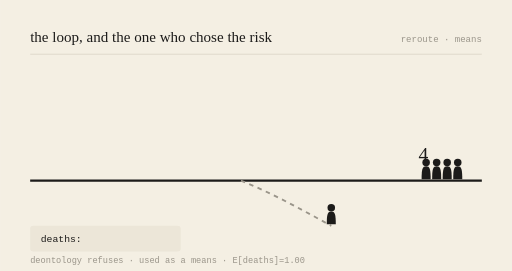
t = 0.00 s
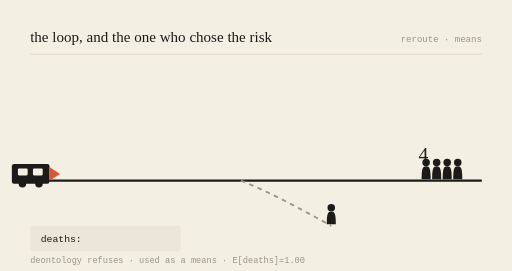
t = 0.78 s
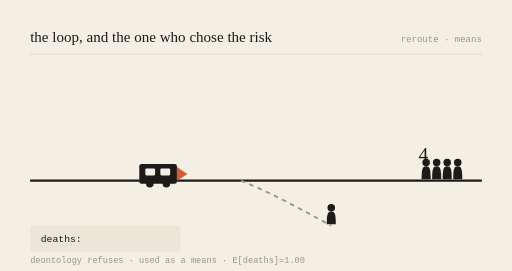
t = 2.16 s
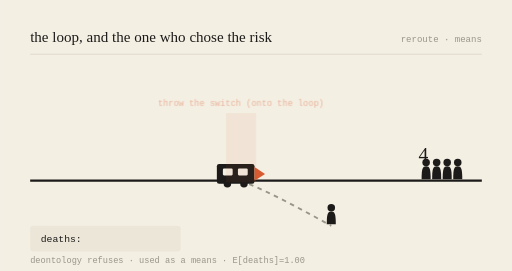
t = 3.00 s
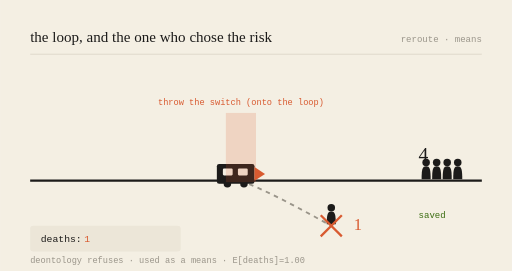
t = 3.99 s
t = 5.00 s: frame unchanged from t = 3.99 s, image omitted

The animated SVG that drew these frames (rendered in a browser with its animation timeline set to each time). Animation: 6 SMIL elements (animate=5,animateTransform=1); one cycle of 6.00 s, repeats indefinitely.

<svg viewBox="0 0 680 360" xmlns="http://www.w3.org/2000/svg" role="img" aria-labelledby="t-gen-20261121">
<title id="t-gen-20261121">the loop, and the one who chose the risk — animated</title>
<rect width="680" height="360" fill="#F4EFE3"/>
<text x="40" y="56" font-family="var(--font-serif), Georgia, serif" font-size="20" fill="#1c1b1a">the loop, and the one who chose the risk</text>
<text x="640" y="56" text-anchor="end" font-family="monospace" font-size="12" fill="#9a958a">reroute · means</text>
<line x1="40" y1="72" x2="640" y2="72" stroke="#d8d2c4" stroke-width="1"/>

<line x1="40" y1="240" x2="640" y2="240" stroke="#1c1b1a" stroke-width="3"/>
<path d="M320,240 C 360,256 400,278 440,300" stroke="#9a958a" stroke-width="2.5" fill="none" stroke-dasharray="6 6"/>

<g transform="translate(566,240) scale(1)" fill="#1c1b1a"><circle cx="0" cy="-24" r="5"/><path d="M0,-19 C-5,-19 -6,-15 -6,-2 L6,-2 C6,-15 5,-19 0,-19 Z"/></g><g transform="translate(580,240) scale(1)" fill="#1c1b1a"><circle cx="0" cy="-24" r="5"/><path d="M0,-19 C-5,-19 -6,-15 -6,-2 L6,-2 C6,-15 5,-19 0,-19 Z"/></g><g transform="translate(594,240) scale(1)" fill="#1c1b1a"><circle cx="0" cy="-24" r="5"/><path d="M0,-19 C-5,-19 -6,-15 -6,-2 L6,-2 C6,-15 5,-19 0,-19 Z"/></g><g transform="translate(608,240) scale(1)" fill="#1c1b1a"><circle cx="0" cy="-24" r="5"/><path d="M0,-19 C-5,-19 -6,-15 -6,-2 L6,-2 C6,-15 5,-19 0,-19 Z"/></g>
<text x="556" y="214" font-family="var(--font-serif), Georgia, serif" font-size="26" fill="#1c1b1a">4</text>
<g opacity="0"><text x="556" y="290" font-family="monospace" font-size="12" fill="#3B6D11">saved</text><animate attributeName="opacity" values="0;0;1;1;0" keyTimes="0;0.52;0.57;0.92;1" dur="6s" repeatCount="indefinite"/></g>

<g transform="translate(440,300) scale(1)" fill="#1c1b1a"><circle cx="0" cy="-24" r="5"/><path d="M0,-19 C-5,-19 -6,-15 -6,-2 L6,-2 C6,-15 5,-19 0,-19 Z"/></g>
<g opacity="0"><line x1="426" y1="286" x2="454" y2="314" stroke="#D85A30" stroke-width="3"/><line x1="454" y1="286" x2="426" y2="314" stroke="#D85A30" stroke-width="3"/><animate attributeName="opacity" values="0;0;1;1;0" keyTimes="0;0.5;0.55;0.95;1" dur="6s" repeatCount="indefinite"/></g>
<text x="470" y="306" font-family="var(--font-serif), Georgia, serif" font-size="22" fill="#D85A30" opacity="0">1<animate attributeName="opacity" values="0;0;1;1;0" keyTimes="0;0.52;0.57;0.95;1" dur="6s" repeatCount="indefinite"/></text>

<g><animateTransform attributeName="transform" type="translate" values="-150,0;218,0;218,0;218,0;-150,0" keyTimes="0;0.5;0.55;0.9;1" dur="6s" repeatCount="indefinite"/>
<rect x="70" y="218" width="50" height="26" rx="3" fill="#1c1b1a"/>
<rect x="78" y="224" width="13" height="9" rx="1.5" fill="#F4EFE3"/>
<rect x="98" y="224" width="13" height="9" rx="1.5" fill="#F4EFE3"/>
<circle cx="84" cy="244" r="5" fill="#1c1b1a"/><circle cx="106" cy="244" r="5" fill="#1c1b1a"/>
<path d="M120,222 L134,231 L120,240 Z" fill="#D85A30"/></g>

<g opacity="0"><rect x="300" y="150" width="40" height="92" fill="#D85A30" opacity="0.18"/><text x="320" y="140" text-anchor="middle" font-family="monospace" font-size="11.5" fill="#D85A30">throw the switch (onto the loop)</text><animate attributeName="opacity" values="0;0;1;1;0" keyTimes="0;0.48;0.53;0.9;1" dur="6s" repeatCount="indefinite"/></g>

<rect x="40" y="300" width="200" height="34" rx="4" fill="#ece6d8"/>
<text x="54" y="322" font-family="monospace" font-size="13" fill="#1c1b1a">deaths: </text>
<text x="112" y="322" font-family="monospace" font-size="13" fill="#D85A30" opacity="0">1<animate attributeName="opacity" values="0;0;1;1;0" keyTimes="0;0.52;0.57;0.95;1" dur="6s" repeatCount="indefinite"/></text>
<text x="40" y="350" font-family="monospace" font-size="11.5" fill="#9a958a">deontology refuses · used as a means · E[deaths]=1.00</text>
</svg>
